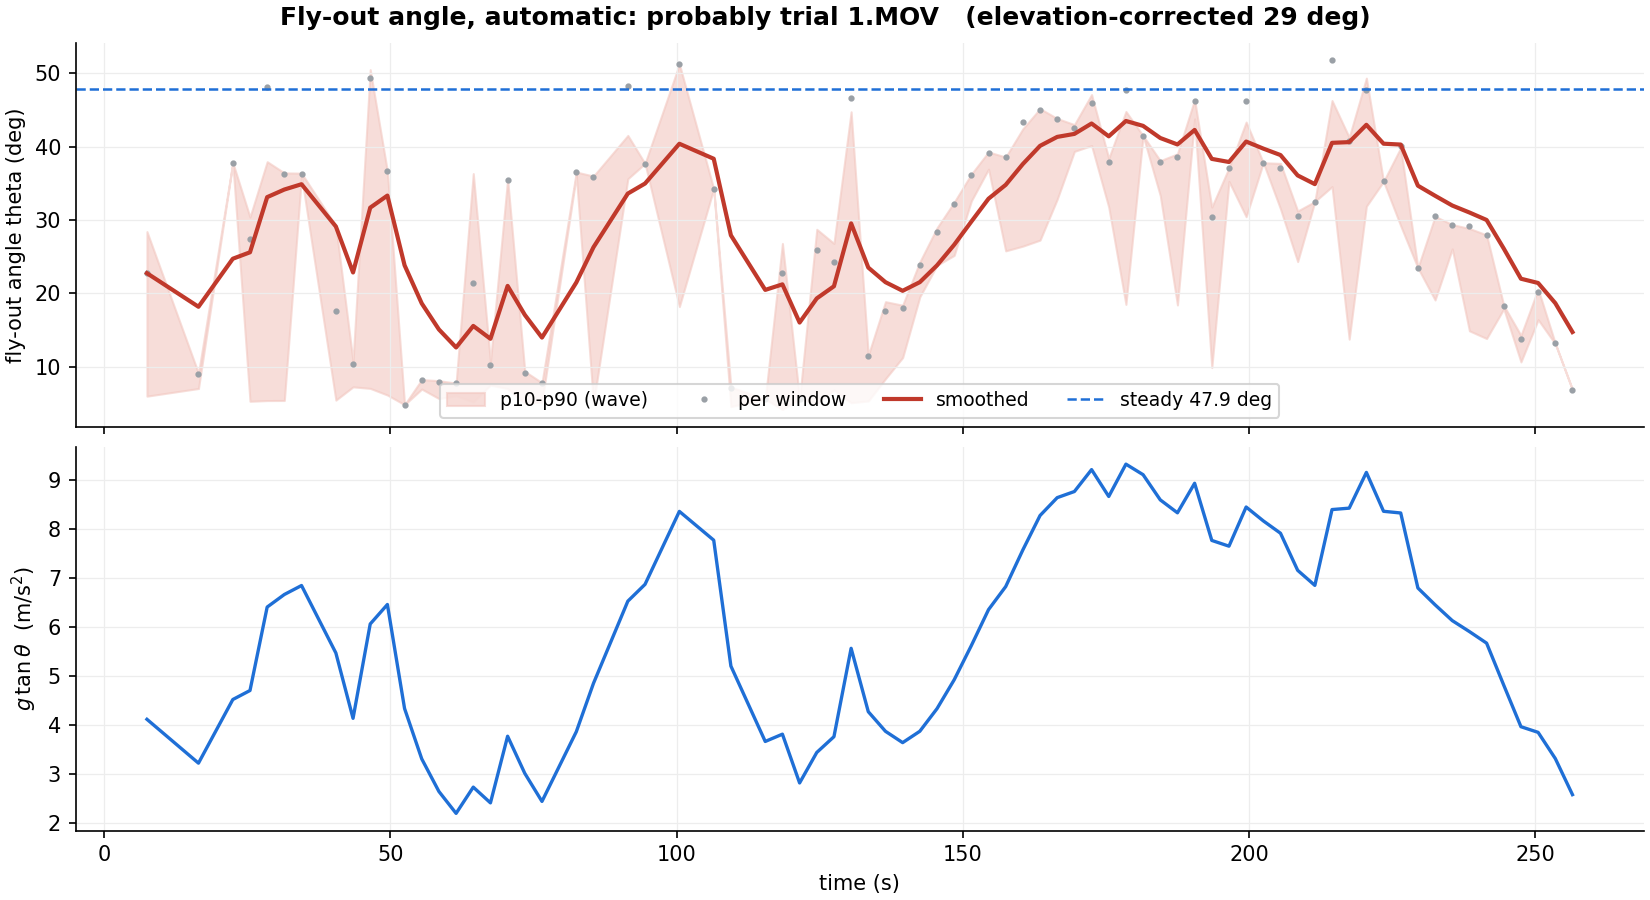

Values plotted in this chart, from the file beside it:
time, theta_apparent, lo, hi, n, sides, theta, theta_ema
7.5, 26.23, 5.978, 28.43, 10, 1, 22.75, 22.75
16.5, 10.32, 7.024, 9.1, 8, 1, 9.02, 18.18
22.5, 44.5, 37.83, 37.83, 1, 1, 37.83, 24.73
25.5, 31.69, 5.283, 30.42, 3, 1, 27.37, 25.61
28.5, 58.38, 5.378, 37.97, 10, 2, 48.18, 33.13
31.5, 42.5, 5.389, 36.44, 6, 1, 36.24, 34.17
34.5, 42.62, 36.03, 36.4, 4, 1, 36.34, 34.89
40.5, 20.21, 5.438, 29.2, 6, 1, 17.6, 29.13
43.5, 11.79, 7.25, 10.73, 11, 1, 10.3, 22.85
46.5, 60.15, 7.04, 50.52, 9, 2, 49.38, 31.7
49.5, 43, 6.134, 36.64, 6, 1, 36.64, 33.34
52.5, 5.505, 4.816, 4.816, 1, 1, 4.816, 23.83
55.5, 9.415, 6.947, 8.239, 8, 1, 8.23, 18.63
58.5, 9.115, 5.652, 8.093, 8, 1, 7.969, 15.08
61.5, 8.819, 6.044, 7.762, 5, 1, 7.711, 12.62
64.5, 24.68, 5.208, 36.35, 11, 1, 21.44, 15.56
67.5, 11.79, 7.497, 10.66, 3, 1, 10.3, 13.81
70.5, 41.5, 7.017, 35.58, 13, 1, 35.44, 21.02
73.5, 10.5, 5.001, 9.368, 10, 1, 9.178, 17.07
76.5, 8.887, 5.195, 7.81, 15, 1, 7.77, 13.97
82.5, 42.86, 36.1, 36.56, 2, 1, 36.53, 21.49
85.5, 42.1, 4.974, 36, 4, 1, 35.93, 26.3
91.5, 58.5, 35.64, 41.55, 7, 2, 48.26, 33.62
94.5, 44.35, 37.72, 37.72, 1, 1, 37.72, 34.99
100.5, 63.05, 18.2, 51.27, 4, 2, 51.27, 40.41
106.5, 40.05, 34.27, 34.27, 1, 1, 34.27, 38.37
109.5, 8.059, 4.563, 7.212, 2, 1, 7.047, 27.93
115.5, 6.371, 5.573, 5.573, 1, 1, 5.573, 20.48
118.5, 26.22, 4.169, 26.81, 4, 1, 22.74, 21.23
121.5, 6.41, 5.606, 5.606, 1, 1, 5.606, 16.02
124.5, 29.95, 4.976, 28.74, 3, 1, 25.9, 19.32
127.5, 28.03, 6.839, 26.82, 4, 1, 24.28, 20.97
130.5, 56.28, 5.093, 44.77, 3, 2, 46.71, 29.55
133.5, 13.12, 5.327, 11.56, 10, 2, 11.46, 23.52
136.5, 20.15, 8.36, 18.87, 11, 2, 17.55, 21.53
139.5, 20.68, 11.24, 18.39, 18, 2, 18, 20.35
142.5, 27.57, 19.53, 24.29, 6, 1, 23.9, 21.53
145.5, 32.92, 23.83, 28.94, 10, 1, 28.4, 23.82
148.5, 37.58, 25.18, 32.44, 13, 2, 32.26, 26.63
151.5, 42.35, 32.61, 36.27, 8, 1, 36.12, 29.8
154.5, 46.18, 36.95, 39.3, 2, 1, 39.15, 32.91
157.5, 45.47, 25.8, 38.59, 4, 2, 38.59, 34.81
160.5, 51.65, 26.45, 42.46, 4, 2, 43.34, 37.65
163.5, 54.01, 27.27, 45.2, 12, 2, 45.08, 40.13
166.5, 52.26, 32.85, 43.86, 20, 2, 43.8, 41.35
169.5, 50.63, 39.37, 43.02, 5, 1, 42.57, 41.76
172.5, 55.3, 40.17, 47.12, 7, 1, 46.01, 43.18
175.5, 44.62, 31.77, 38.41, 19, 2, 37.93, 41.43
178.5, 57.7, 18.5, 44.82, 2, 2, 47.71, 43.52
181.5, 49.24, 41.52, 41.52, 1, 1, 41.52, 42.85
184.5, 44.57, 33.34, 38.11, 8, 1, 37.89, 41.2
187.5, 45.41, 18.42, 39.04, 7, 2, 38.55, 40.32
190.5, 55.66, 43.8, 46.43, 2, 1, 46.27, 42.3
193.5, 35.38, 9.881, 31.77, 2, 1, 30.45, 38.35
196.5, 43.55, 35.28, 37.12, 3, 1, 37.08, 37.92
199.5, 55.69, 30.46, 43.37, 3, 2, 46.29, 40.71
202.5, 44.49, 37.83, 37.83, 1, 1, 37.83, 39.75
205.5, 43.59, 31.52, 37.73, 4, 1, 37.11, 38.87
208.5, 35.49, 24.34, 31.24, 3, 1, 30.53, 36.09
211.5, 37.91, 32.53, 32.53, 1, 1, 32.53, 34.9
... 15 more rows
